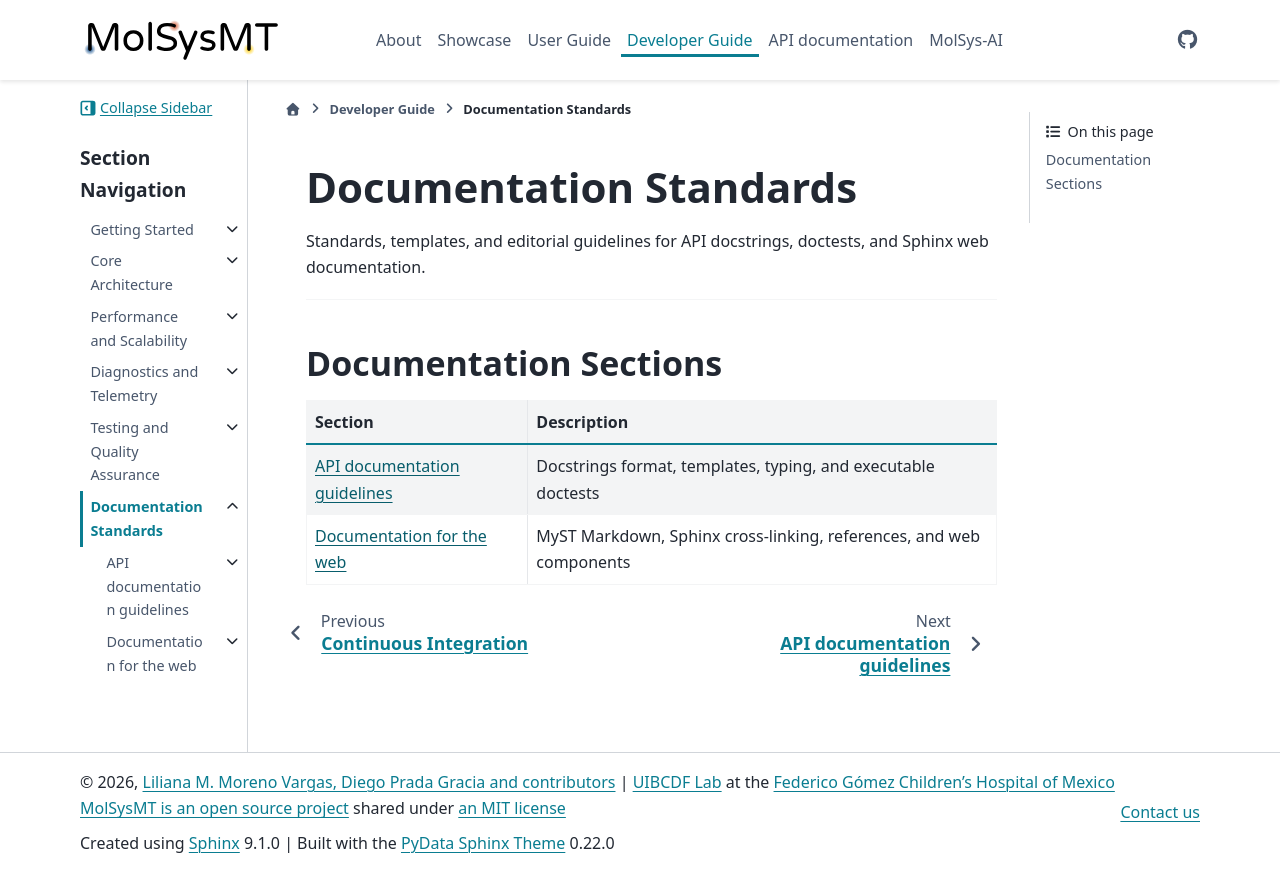

repository: uibcdf/molsysmt · page: content/developer/documentation/index.html · generator: sphinx

# Documentation Standards

Standards, templates, and editorial guidelines for API docstrings, doctests, and Sphinx web documentation.

---

## Documentation Sections

| Section | Description |
| :--- | :--- |
| {doc}`api/index` | Docstrings format, templates, typing, and executable doctests |
| {doc}`web/index` | MyST Markdown, Sphinx cross-linking, references, and web components |

```{eval-rst}
.. toctree::
   :maxdepth: 2
   :hidden:

   api/index
   web/index
```
